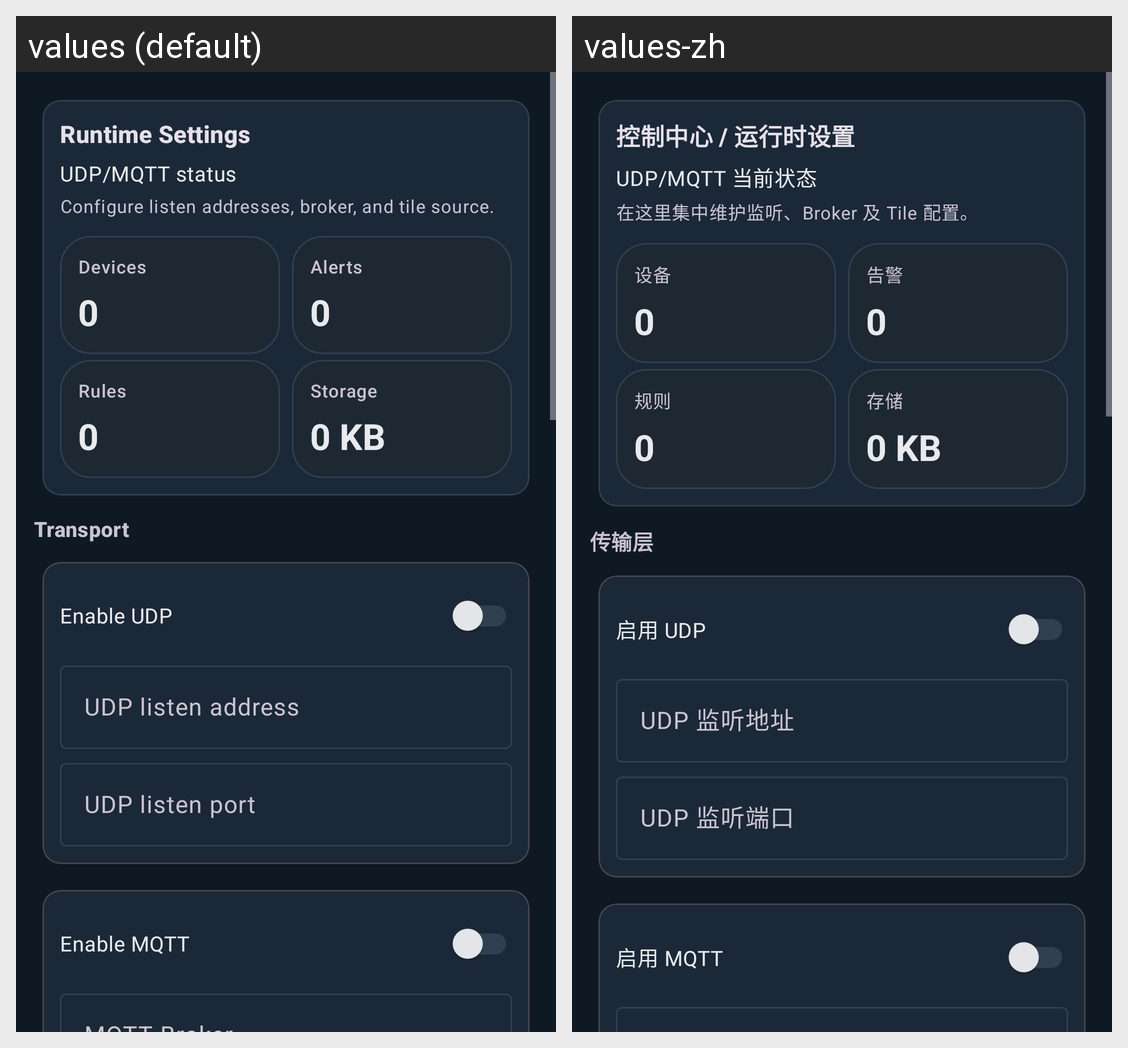

For this localized Android screen grid, give each drawn string resource with its value in every locale shown.
Android screen res/layout/fragment_settings.xml rendered under 2 locales, left to right: values (default), values-zh. Device: Nexus 5 (rendered at 1080×1920; each locale shown at half size, 540×960, under a caption strip naming it); theme Theme.GsynJava.
Strings drawn on this screen, with the default value and each locale's value (text and hints the layout hard-codes, and strings that could not be matched under every locale, appear in the picture but are not listed):

settings_control_title
  values: Runtime Settings
  values-zh: 控制中心 / 运行时设置

settings_status_placeholder
  values: UDP/MQTT status
  values-zh: UDP/MQTT 当前状态

settings_runtime_hint_placeholder
  values: Configure listen addresses, broker, and tile source.
  values-zh: 在这里集中维护监听、Broker 及 Tile 配置。

settings_metric_devices
  values: Devices
  values-zh: 设备

settings_metric_alerts
  values: Alerts
  values-zh: 告警

settings_metric_rules
  values: Rules
  values-zh: 规则

settings_metric_storage
  values: Storage
  values-zh: 存储

settings_section_transport
  values: Transport
  values-zh: 传输层

settings_udp_enabled
  values: Enable UDP
  values-zh: 启用 UDP

settings_udp_host_hint
  values: UDP listen address
  values-zh: UDP 监听地址

settings_udp_port_hint
  values: UDP listen port
  values-zh: UDP 监听端口

settings_mqtt_enabled
  values: Enable MQTT
  values-zh: 启用 MQTT
